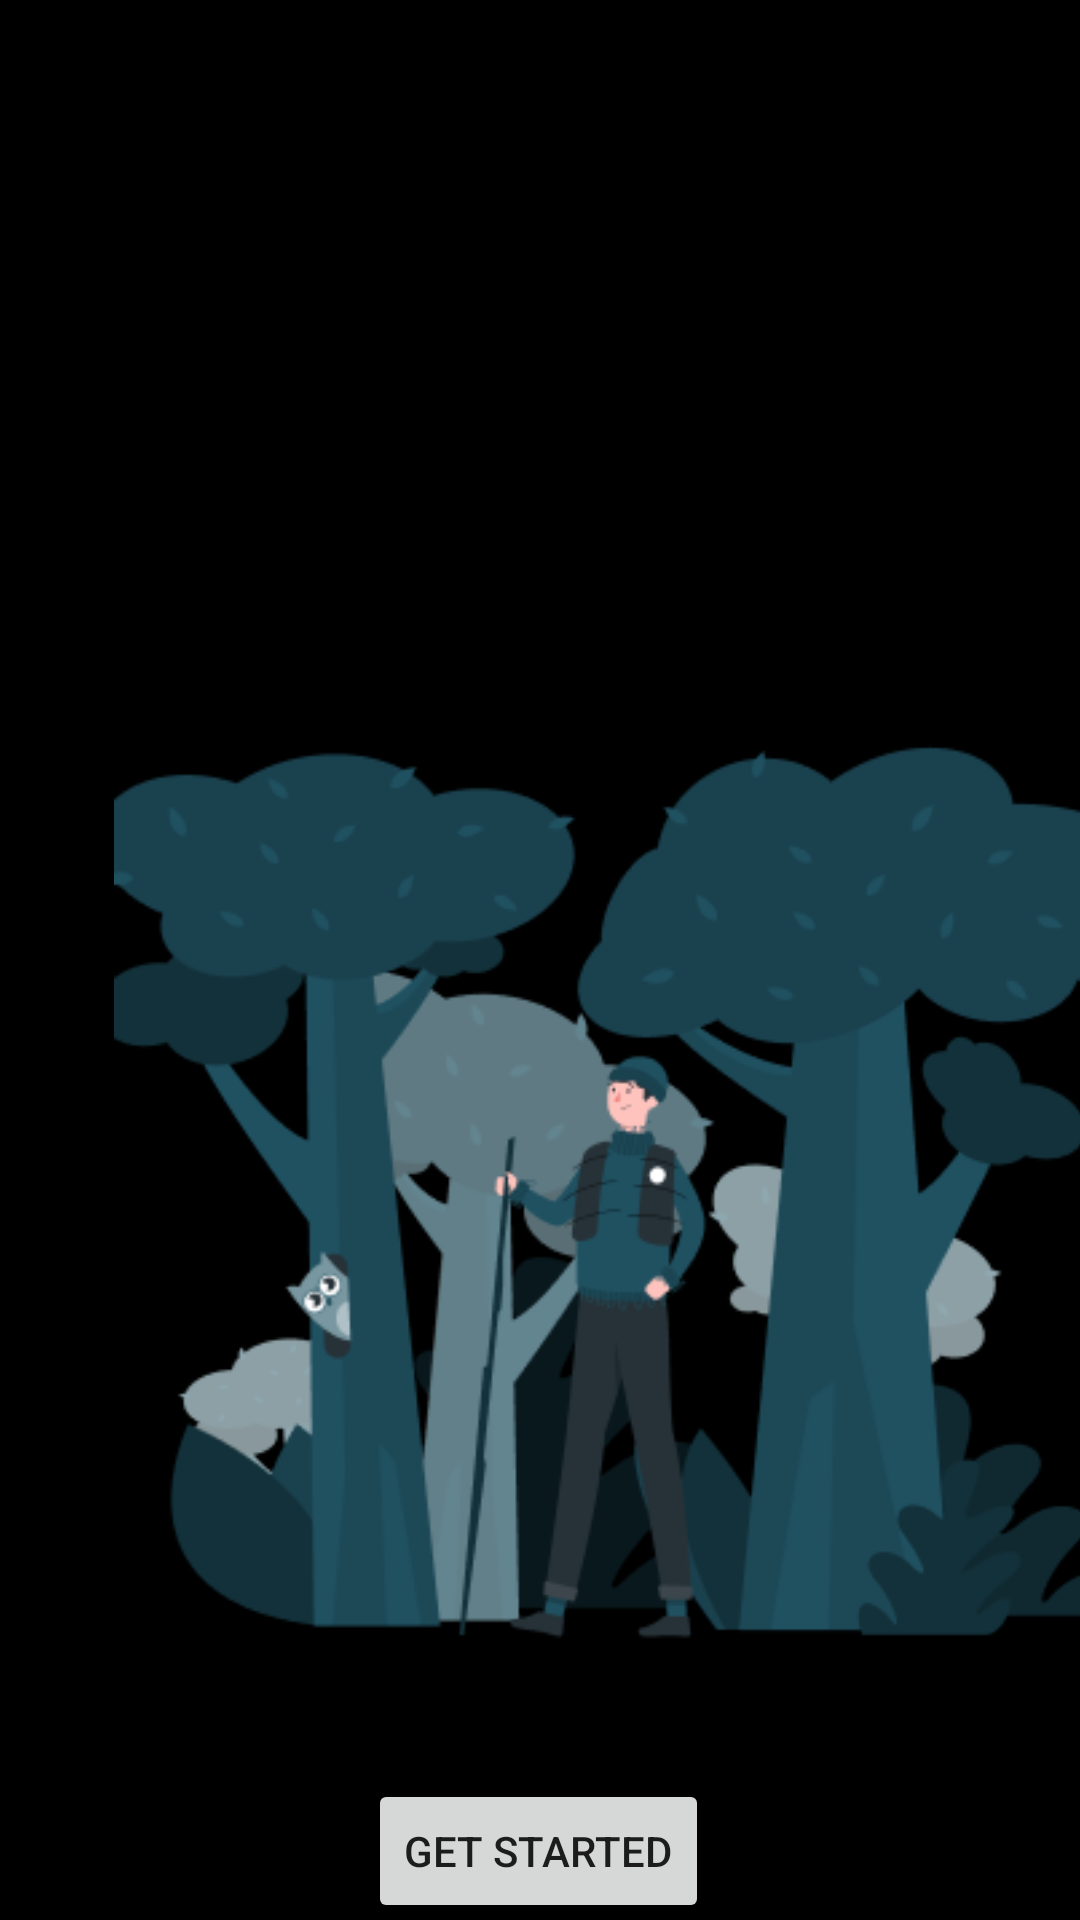

Produce the Android XML layout that renders to this screen, including the resource entries it uses.
<!-- AndroidManifest.xml: application theme Theme.MHike -->
<!-- res/layout/activity_main.xml -->
<?xml version="1.0" encoding="utf-8"?>
<androidx.constraintlayout.widget.ConstraintLayout xmlns:android="http://schemas.android.com/apk/res/android"
    xmlns:app="http://schemas.android.com/apk/res-auto"
    xmlns:tools="http://schemas.android.com/tools"
    android:layout_width="match_parent"
    android:layout_height="match_parent"
    tools:context=".MainActivity"
    android:background="@color/black"
    >

    <ImageView
        android:id="@+id/imageView"
        android:layout_width="wrap_content"
        android:layout_height="wrap_content"
        android:layout_marginStart="141dp"
        android:layout_marginTop="166dp"
        android:layout_marginEnd="142dp"
        android:layout_marginBottom="48dp"
        android:contentDescription="TODO"
        app:constraint_referenced_tags="logo"
        app:layout_constraintBottom_toTopOf="@+id/imageView2"
        app:layout_constraintEnd_toEndOf="parent"
        app:layout_constraintStart_toStartOf="parent"
        app:layout_constraintTop_toTopOf="parent"
        app:srcCompat="@drawable/mhike" />

    <ImageView
        android:id="@+id/imageView2"
        android:layout_width="347dp"
        android:layout_height="385dp"
        android:layout_marginStart="32dp"
        android:layout_marginTop="36dp"
        android:layout_marginEnd="32dp"
        app:layout_constraintEnd_toEndOf="parent"
        app:layout_constraintHorizontal_bias="0.0"
        app:layout_constraintStart_toStartOf="parent"
        app:layout_constraintTop_toBottomOf="@+id/imageView"
        app:srcCompat="@drawable/forest" />

    <Button
        android:id="@+id/get_started"
        android:layout_width="wrap_content"
        android:layout_height="wrap_content"
        android:layout_marginStart="158dp"
        android:layout_marginTop="23dp"
        android:layout_marginEnd="159dp"
        android:layout_marginBottom="16dp"
        android:text="Get Started"
        app:layout_constraintBottom_toBottomOf="parent"
        app:layout_constraintEnd_toEndOf="parent"
        app:layout_constraintStart_toStartOf="parent"
        app:layout_constraintTop_toBottomOf="@+id/imageView2"
        app:strokeColor="#FFFFFF" />
</androidx.constraintlayout.widget.ConstraintLayout>
<!-- resources referenced by this layout -->
<resources>
  <color name="black">#FF000000</color>
  <!-- drawable forest: png bitmap (drawable-v24, 36758 bytes) -->
  <style name="Theme.MHike" parent="Theme.MaterialComponents.DayNight.DarkActionBar">
          
          <item name="colorPrimary">@color/purple_500</item>
          <item name="colorPrimaryVariant">@color/purple_700</item>
          <item name="colorOnPrimary">@color/white</item>
          
          <item name="colorSecondary">@color/teal_200</item>
          <item name="colorSecondaryVariant">@color/teal_700</item>
          <item name="colorOnSecondary">@color/black</item>
          
          <item name="android:statusBarColor" tools:targetApi="l">?attr/colorPrimaryVariant</item>
          
      </style>
  <color name="purple_500">#FF6200EE</color>
  <color name="purple_700">#FF3700B3</color>
  <color name="white">#FFFFFFFF</color>
  <color name="teal_200">#FF03DAC5</color>
  <color name="teal_700">#FF018786</color>
</resources>
